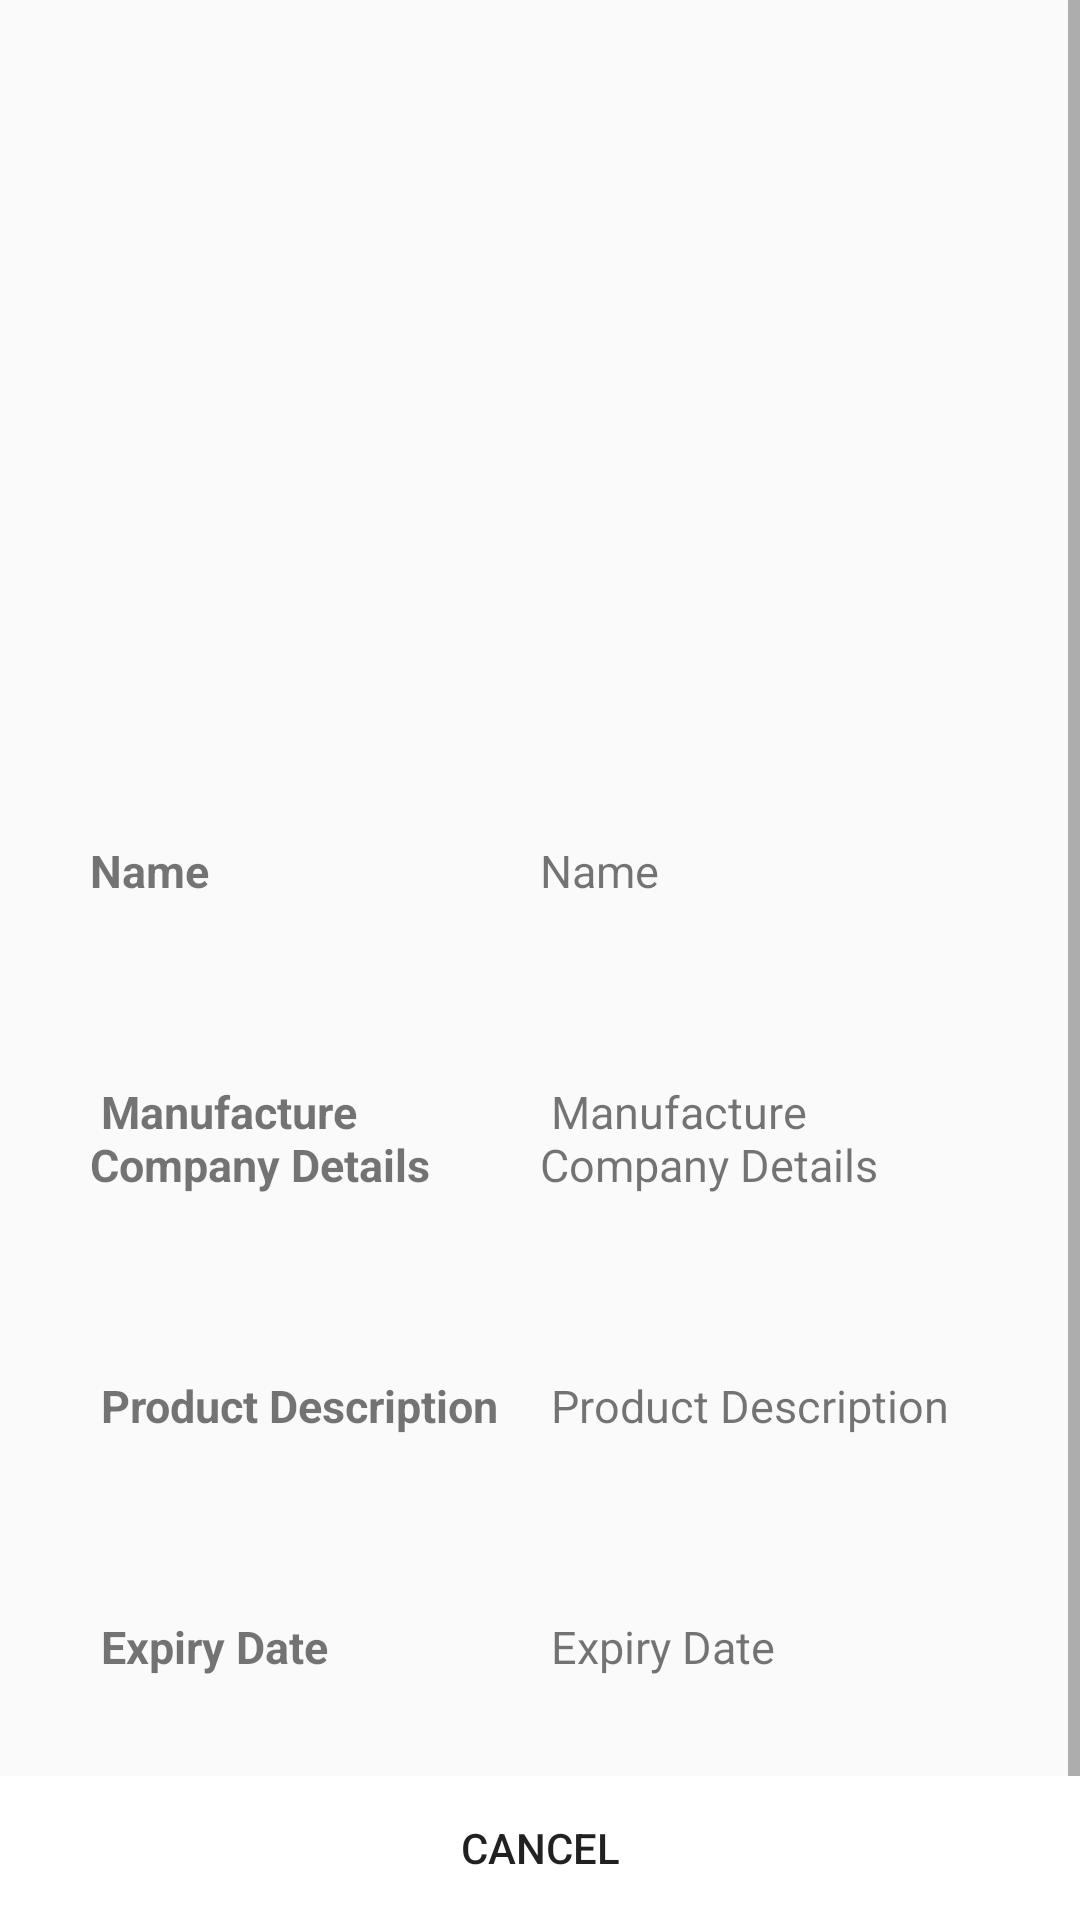

Android layout source for this screen:
<!-- AndroidManifest.xml: application theme AppTheme -->
<!-- res/layout/activity_see_product.xml -->
<?xml version="1.0" encoding="utf-8"?>
<RelativeLayout xmlns:android="http://schemas.android.com/apk/res/android"
    xmlns:app="http://schemas.android.com/apk/res-auto"
    xmlns:tools="http://schemas.android.com/tools"
    android:layout_width="match_parent"
    android:layout_height="match_parent"
    tools:context=".See_product">
    <ScrollView
        android:layout_width="match_parent"
        android:layout_height="wrap_content">

        <LinearLayout
            android:layout_width="match_parent"
            android:layout_height="wrap_content"

            android:orientation="vertical">

            <ImageView
                android:id="@+id/order"
                android:layout_width="250dp"
                android:layout_height="250dp"
                android:layout_gravity="center_horizontal" />

            <LinearLayout
                android:layout_width="match_parent"
                android:layout_height="wrap_content"
                android:layout_margin="25dp"
                android:orientation="horizontal"
                android:padding="5dp"
                android:weightSum="2">

                <TextView
                    android:layout_width="match_parent"
                    android:layout_height="wrap_content"
                    android:layout_weight="1"
                    android:text="Name"
                    android:textSize="15sp"
                    android:textStyle="bold" />

                <TextView
                    android:id="@+id/order_name"
                    android:layout_width="match_parent"
                    android:layout_height="wrap_content"
                    android:layout_weight="1"
                    android:text="Name"
                    android:textSize="15sp" />


            </LinearLayout>

            <LinearLayout
                android:layout_width="match_parent"
                android:layout_height="wrap_content"
                android:layout_margin="25dp"
                android:orientation="horizontal"
                android:padding="5dp"
                android:weightSum="2">

                <TextView
                    android:layout_width="match_parent"
                    android:layout_height="wrap_content"
                    android:layout_weight="1"
                    android:text=" Manufacture Company Details"
                    android:textSize="15sp"
                    android:textStyle="bold" />

                <TextView
                    android:id="@+id/order_Manufacture"
                    android:layout_width="match_parent"
                    android:layout_height="wrap_content"
                    android:layout_weight="1"
                    android:text=" Manufacture Company Details"
                    android:textSize="15sp" />


            </LinearLayout>

            <LinearLayout
                android:layout_width="match_parent"
                android:layout_height="wrap_content"
                android:layout_margin="25dp"
                android:orientation="horizontal"
                android:padding="5dp"
                android:weightSum="2">

                <TextView
                    android:layout_width="match_parent"
                    android:layout_height="wrap_content"
                    android:layout_weight="1"
                    android:text=" Product Description"
                    android:textSize="15sp"
                    android:textStyle="bold" />

                <TextView
                    android:id="@+id/order_Description"
                    android:layout_width="match_parent"
                    android:layout_height="wrap_content"
                    android:layout_weight="1"
                    android:text=" Product Description"
                    android:textSize="15sp" />


            </LinearLayout>

            <LinearLayout
                android:layout_width="match_parent"
                android:layout_height="wrap_content"
                android:layout_margin="25dp"
                android:orientation="horizontal"
                android:padding="5dp"
                android:weightSum="2">

                <TextView
                    android:layout_width="match_parent"
                    android:layout_height="wrap_content"
                    android:layout_weight="1"
                    android:text=" Expiry Date"
                    android:textSize="15sp"
                    android:textStyle="bold" />

                <TextView
                    android:id="@+id/order_Expiry_Date"
                    android:layout_width="match_parent"
                    android:layout_height="wrap_content"
                    android:layout_weight="1"
                    android:text=" Expiry Date"
                    android:textSize="15sp" />


            </LinearLayout>
            <LinearLayout
                android:layout_width="match_parent"
                android:layout_height="wrap_content"
                android:layout_margin="25dp"
                android:orientation="horizontal"
                android:padding="5dp"
                android:weightSum="2">

                <TextView
                    android:layout_width="match_parent"
                    android:layout_height="wrap_content"
                    android:layout_weight="1"
                    android:text="Price"
                    android:textSize="15sp"
                    android:textStyle="bold" />

                <TextView
                    android:id="@+id/phar_order_price"
                    android:layout_width="match_parent"
                    android:layout_height="wrap_content"
                    android:layout_weight="1"
                    android:text=" Expiry Date"
                    android:textSize="15sp" />


            </LinearLayout>

        </LinearLayout>
    </ScrollView>
    <LinearLayout
        android:layout_width="match_parent"
        android:layout_height="wrap_content"
        android:orientation="horizontal"
        android:layout_alignParentBottom="true"
        android:weightSum="2">

        <Button
            android:layout_width="match_parent"
            android:layout_height="match_parent"
            android:text="Cancel"
            android:background="#fff"
            android:layout_weight="1"
            android:id="@+id/btncancel"/>

    </LinearLayout>
</RelativeLayout>
<!-- resources referenced by this layout -->
<resources>
  <style name="AppTheme" parent="Theme.AppCompat.Light.NoActionBar">
      
      <item name="colorPrimary">@color/yourSelectedColor</item>
      <item name="colorPrimaryDark">@color/Black</item>
      <item name="colorAccent">@color/darkgray</item>
  
  </style>
</resources>
